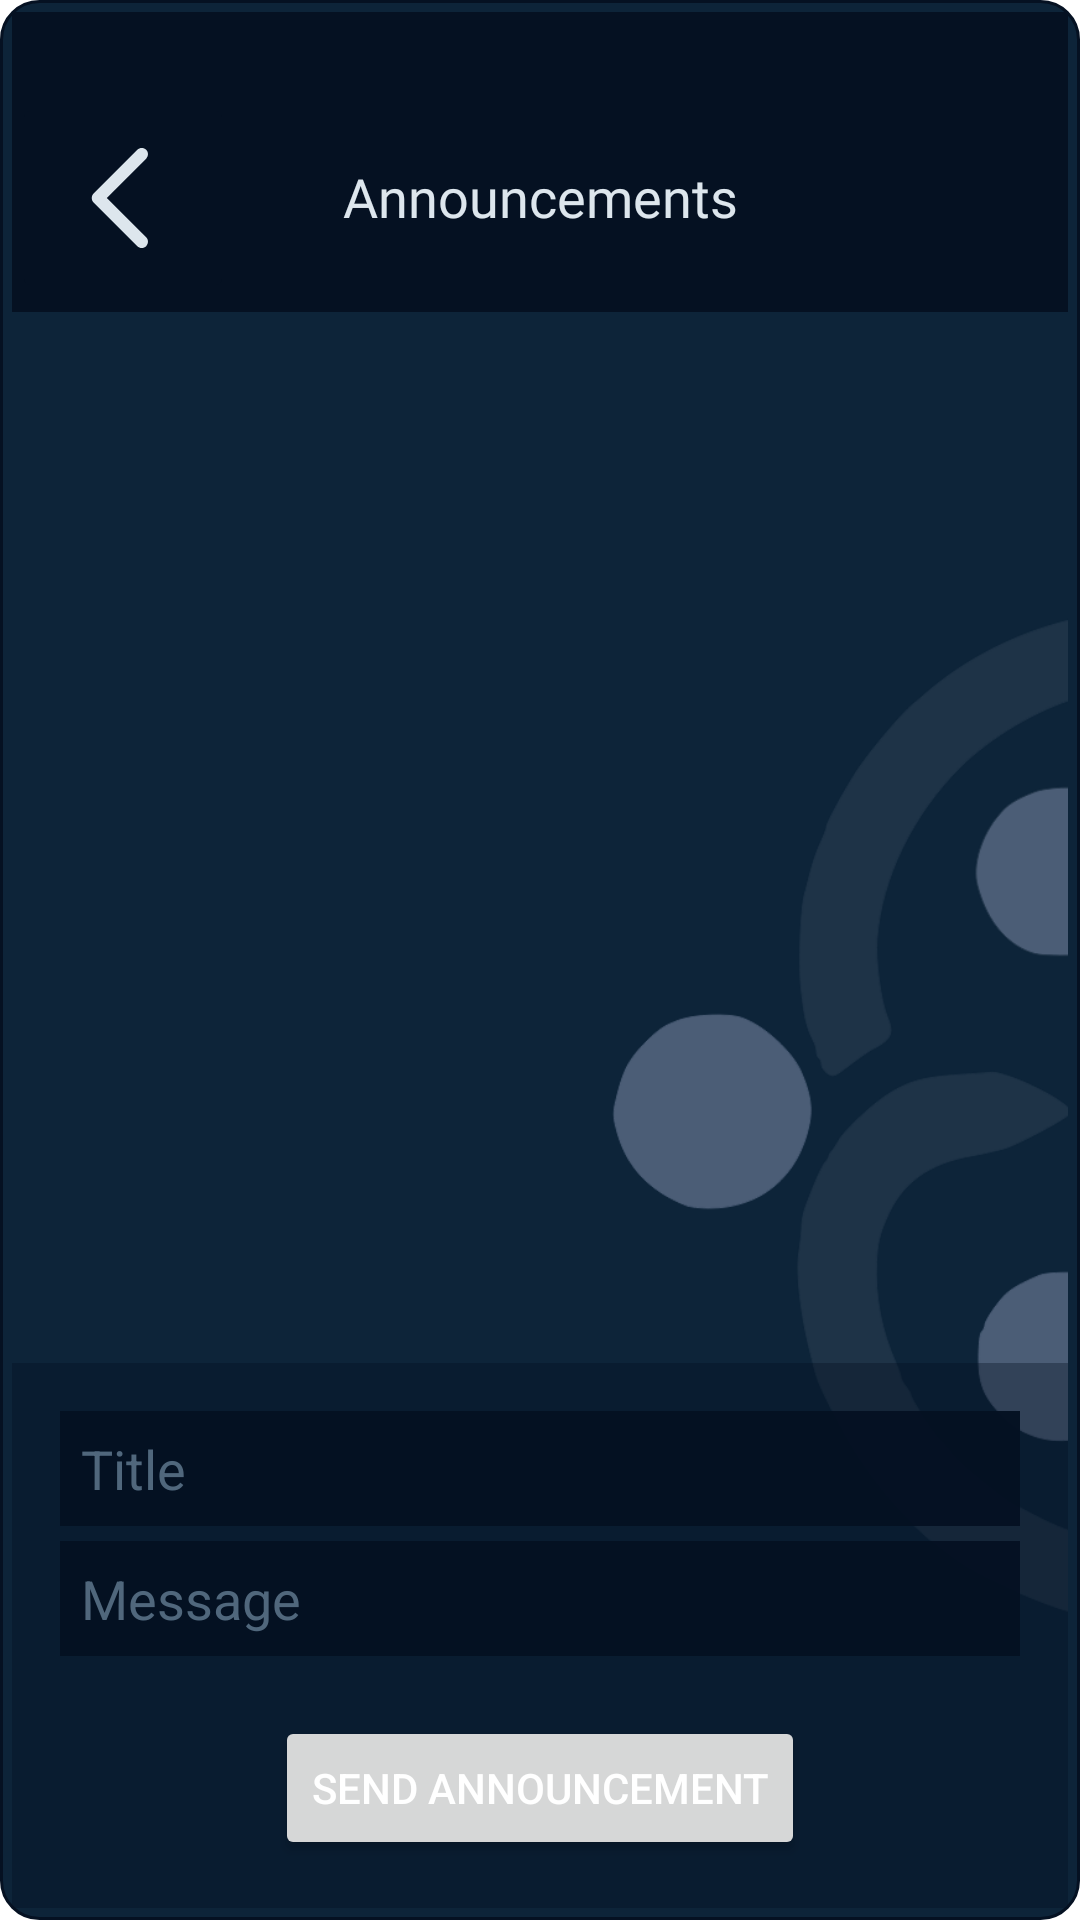

Reconstruct the res/layout file that produces this screen, plus the resources it refers to.
<!-- AndroidManifest.xml: application theme Theme.DroidDesign -->
<!-- res/layout/activity_send_announcement.xml -->
<?xml version="1.0" encoding="utf-8"?>
<androidx.constraintlayout.widget.ConstraintLayout xmlns:android="http://schemas.android.com/apk/res/android"
    xmlns:app="http://schemas.android.com/apk/res-auto"
    xmlns:tools="http://schemas.android.com/tools"
    android:layout_width="match_parent"
    android:layout_height="match_parent"
    android:background="@drawable/rounded_edittext_dark"
    tools:context="com.example.droiddesign.view.AttendeeAndOrganizer.DiscoverEventsActivity">

    <ImageView
        android:layout_width="845dp"
        android:layout_height="845dp"
        android:contentDescription="@string/biglogo"
        app:layout_constraintBottom_toBottomOf="parent"
        app:layout_constraintStart_toStartOf="parent"
        app:layout_constraintTop_toBottomOf="@+id/top_menu_bar"
        app:srcCompat="@drawable/conclave_logo_large_dark" />
    <ScrollView
        android:id="@+id/scroll_view"
        android:layout_width="fill_parent"
        android:maxHeight="700dp"
        android:layout_marginTop="20dp"
        android:layout_marginBottom="60dp"
        android:layout_height="wrap_content"
        app:layout_constraintTop_toBottomOf="@+id/top_menu_bar"
        app:layout_constraintBottom_toTopOf="@id/guideline"
        app:layout_constraintStart_toStartOf="parent"
        app:layout_constraintVertical_bias="0.02" >
        <androidx.recyclerview.widget.RecyclerView
            android:id="@+id/organizer_message_recyclerview"
            android:layout_width="match_parent"
            android:layout_height="wrap_content">
        </androidx.recyclerview.widget.RecyclerView>
    </ScrollView>

    <com.google.android.material.navigation.NavigationView
        android:id="@+id/navigation_menu"
        android:layout_width="200dp"
        android:layout_height="0dp"
        android:layout_gravity="end"
        android:visibility="gone"
        android:background="@color/bg_dark"
        android:textColor="@color/secondary_light"
        app:itemTextColor="@color/secondary_light"
        app:headerLayout="@layout/header_navigation_drawer"
        app:layout_constraintBottom_toBottomOf="parent"
        app:layout_constraintEnd_toEndOf="parent"
        app:layout_constraintHorizontal_bias="1.0"
        app:layout_constraintStart_toStartOf="parent"
        app:layout_constraintTop_toBottomOf="@id/top_menu_bar"
        app:layout_constraintVertical_bias="0.0" />

    <androidx.constraintlayout.widget.ConstraintLayout
        android:id="@+id/top_menu_bar"
        android:layout_width="match_parent"
        android:layout_height="100dp"
        android:background="@color/bg_dark"
        app:layout_constraintEnd_toEndOf="parent"
        app:layout_constraintStart_toStartOf="parent"
        app:layout_constraintTop_toTopOf="parent">

        <TextView
            android:id="@+id/text_upcoming_events"
            android:layout_width="wrap_content"
            android:layout_height="wrap_content"
            android:fontFamily="@font/opensans_semibold"
            android:text="@string/announcements"
            android:textColor="@color/secondary_light"
            android:textSize="18sp"
            app:layout_constraintBottom_toBottomOf="parent"
            app:layout_constraintEnd_toEndOf="parent"
            app:layout_constraintStart_toStartOf="parent"
            app:layout_constraintTop_toTopOf="parent"
            app:layout_constraintVertical_bias="0.65" />

        <ImageButton
            android:id="@+id/back_button"
            android:layout_width="wrap_content"
            android:layout_height="wrap_content"
            android:backgroundTint="@color/bg_dark"
            app:layout_constraintBottom_toBottomOf="parent"
            app:layout_constraintEnd_toEndOf="parent"
            app:layout_constraintHorizontal_bias="0.0"
            app:layout_constraintStart_toStartOf="parent"
            app:layout_constraintTop_toTopOf="parent"
            app:layout_constraintVertical_bias="0.9"
            app:srcCompat="@drawable/left_chevron"
            android:contentDescription="@string/back" />


    </androidx.constraintlayout.widget.ConstraintLayout>
    <androidx.constraintlayout.widget.Guideline
        android:id="@+id/guideline"
        android:layout_width="wrap_content"
        android:layout_height="wrap_content"
        android:orientation="horizontal"
        app:layout_constraintGuide_percent="0.82" />

    <RelativeLayout
        android:id="@+id/only_owner"
        android:layout_width="match_parent"
        android:layout_height="match_parent">
        

        <LinearLayout
            android:id="@+id/input_layout"
            android:layout_width="match_parent"
            android:layout_height="wrap_content"
            android:layout_alignParentBottom="true"
            android:orientation="vertical"
            android:background="@color/bg_dark_transparent_35"
            android:padding="16dp">

            <EditText
                android:id="@+id/title_edit_text"
                android:layout_width="match_parent"
                android:layout_height="wrap_content"
                android:textColor="@color/white"
                android:textColorHint="@color/card_bg_light_transparent"
                android:background="@color/bg_dark_transparent_97"
                android:padding="7dp"
                android:hint="Title"/>

            <EditText
                android:id="@+id/message_edit_text"
                android:layout_width="match_parent"
                android:layout_height="wrap_content"
                android:textColor="@color/white"
                android:textColorHint="@color/card_bg_light_transparent"
                android:background="@color/bg_dark_transparent_97"
                android:padding="7dp"
                android:layout_marginTop="5dp"
                android:hint="Message"
                android:inputType="textMultiLine"/>

            <Button
                android:id="@+id/send_button"
                android:layout_width="wrap_content"
                android:layout_height="wrap_content"
                android:layout_marginTop="20dp"
                android:layout_gravity="center"
                android:text="Send Announcement"
                android:textColor="@color/white"
                android:textColorHint="@color/white" />
        </LinearLayout>
    </RelativeLayout>


</androidx.constraintlayout.widget.ConstraintLayout>
<!-- res/layout/header_navigation_drawer.xml (included above) -->
<?xml version="1.0" encoding="utf-8"?>
<androidx.constraintlayout.widget.ConstraintLayout xmlns:android="http://schemas.android.com/apk/res/android"
    xmlns:app="http://schemas.android.com/apk/res-auto"
    android:layout_width="match_parent"
    android:layout_height="match_parent"
    android:orientation="vertical">

    <TextView
        android:layout_width="wrap_content"
        android:layout_height="wrap_content"
        android:fontFamily="@font/opensans_semibold"
        android:text="@string/menu"
        android:textColor="@color/white"
        android:textSize="20sp"
        app:layout_constraintBottom_toBottomOf="parent"
        app:layout_constraintEnd_toEndOf="parent"
        app:layout_constraintStart_toStartOf="parent"
        app:layout_constraintTop_toTopOf="parent"
        app:layout_constraintVertical_bias="0.100000024" />

</androidx.constraintlayout.widget.ConstraintLayout>
<!-- resources referenced by this layout -->
<resources>
  <color name="bg_dark">#051122</color>
  <color name="bg_dark_transparent_35">#59051122</color>
  <color name="bg_dark_transparent_97">#F8051122</color>
  <color name="card_bg_light_transparent">#B3708CA3</color>
  <color name="secondary_light">#DDE6ED</color>
  <color name="white">#FFFFFFFF</color>
  <!-- drawable conclave_logo_large_dark: vector/xml drawable (drawable, 8770 chars, omitted) -->
  <!-- drawable left_chevron (drawable) -->
  <vector xmlns:android="http://schemas.android.com/apk/res/android"
      android:width="50dp"
      android:height="50dp"
      android:viewportWidth="60"
      android:viewportHeight="60">
    <path
        android:pathData="M39.268,10.732C40.244,11.709 40.244,13.291 39.268,14.268L23.535,30L39.268,45.732C40.244,46.708 40.244,48.292 39.268,49.268C38.292,50.244 36.708,50.244 35.732,49.268L18.232,31.768C17.763,31.299 17.5,30.663 17.5,30C17.5,29.337 17.763,28.701 18.232,28.232L35.732,10.732C36.708,9.756 38.292,9.756 39.268,10.732Z"
        android:fillColor="#DDE6ED"
        android:fillType="evenOdd"/>
  </vector>
  <!-- drawable rounded_edittext_dark (drawable) -->
  <?xml version="1.0" encoding="utf-8"?>
  <shape xmlns:android="http://schemas.android.com/apk/res/android">
      <solid android:color="@color/bg_dark_secondary" />
      <corners android:radius="12.5dp" />
      <stroke android:width="1dp" android:color="@color/bg_dark" />
      <padding android:left="4dp" android:top="4dp" android:right="4dp" android:bottom="4dp" />
  </shape>
  <string name="announcements">Announcements</string>
  <string name="back">Back</string>
  <string name="biglogo">big logo</string>
  <string name="menu">Menu</string>
  <style name="Theme.DroidDesign" parent="Base.Theme.DroidDesign">
          <item name="android:itemTextAppearance">@style/MenuItemTextStyle</item>
      </style>
  <color name="bg_dark_secondary">#0D2439</color>
  <style name="Base.Theme.DroidDesign" parent="Theme.Material3.DayNight.NoActionBar">
          
          
          <item name="colorPrimary">@color/bg_dark</item>
          <item name="colorSecondary">@color/bg_dark</item>
          <item name="android:windowBackground">@android:color/transparent</item>
      </style>
  <style name="MenuItemTextStyle" parent="TextAppearance.AppCompat">
          <item name="android:textColor">@android:color/white</item>
      </style>
</resources>
